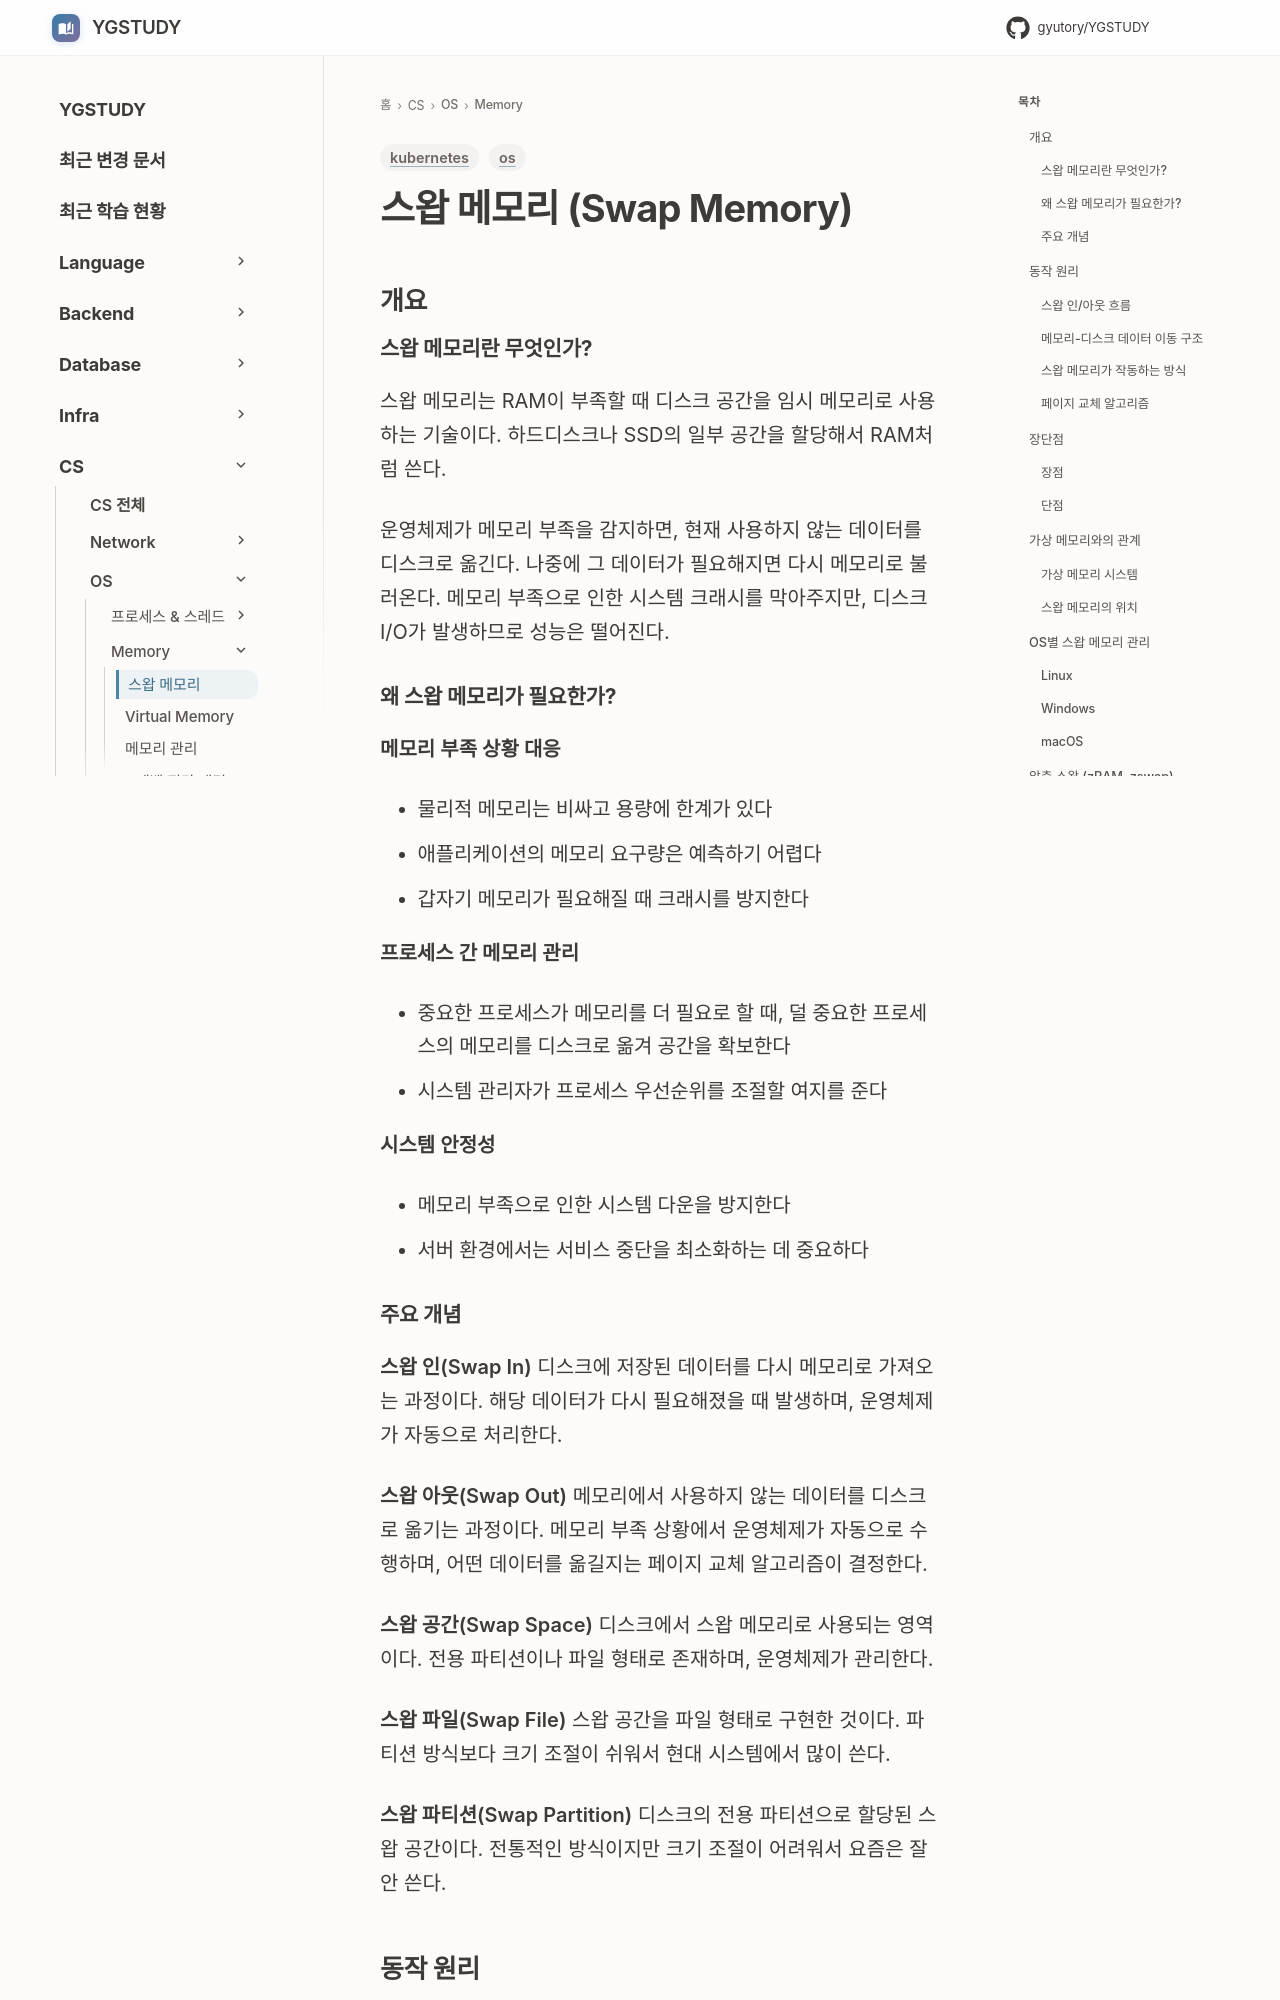

repository: GYUTORY/YGSTUDY · page: OS/Memory/Swap Memory/index.html · generator: mkdocs

---
title: 스왑 메모리 (Swap Memory)
tags: [os, kubernetes]
updated: 2026-05-02
---

# 스왑 메모리 (Swap Memory)

## 개요

### 스왑 메모리란 무엇인가?

스왑 메모리는 RAM이 부족할 때 디스크 공간을 임시 메모리로 사용하는 기술이다. 하드디스크나 SSD의 일부 공간을 할당해서 RAM처럼 쓴다.

운영체제가 메모리 부족을 감지하면, 현재 사용하지 않는 데이터를 디스크로 옮긴다. 나중에 그 데이터가 필요해지면 다시 메모리로 불러온다. 메모리 부족으로 인한 시스템 크래시를 막아주지만, 디스크 I/O가 발생하므로 성능은 떨어진다.

### 왜 스왑 메모리가 필요한가?

**메모리 부족 상황 대응**

- 물리적 메모리는 비싸고 용량에 한계가 있다
- 애플리케이션의 메모리 요구량은 예측하기 어렵다
- 갑자기 메모리가 필요해질 때 크래시를 방지한다

**프로세스 간 메모리 관리**

- 중요한 프로세스가 메모리를 더 필요로 할 때, 덜 중요한 프로세스의 메모리를 디스크로 옮겨 공간을 확보한다
- 시스템 관리자가 프로세스 우선순위를 조절할 여지를 준다

**시스템 안정성**

- 메모리 부족으로 인한 시스템 다운을 방지한다
- 서버 환경에서는 서비스 중단을 최소화하는 데 중요하다

### 주요 개념

**스왑 인(Swap In)**
디스크에 저장된 데이터를 다시 메모리로 가져오는 과정이다. 해당 데이터가 다시 필요해졌을 때 발생하며, 운영체제가 자동으로 처리한다.

**스왑 아웃(Swap Out)**
메모리에서 사용하지 않는 데이터를 디스크로 옮기는 과정이다. 메모리 부족 상황에서 운영체제가 자동으로 수행하며, 어떤 데이터를 옮길지는 페이지 교체 알고리즘이 결정한다.

**스왑 공간(Swap Space)**
디스크에서 스왑 메모리로 사용되는 영역이다. 전용 파티션이나 파일 형태로 존재하며, 운영체제가 관리한다.

**스왑 파일(Swap File)**
스왑 공간을 파일 형태로 구현한 것이다. 파티션 방식보다 크기 조절이 쉬워서 현대 시스템에서 많이 쓴다.

**스왑 파티션(Swap Partition)**
디스크의 전용 파티션으로 할당된 스왑 공간이다. 전통적인 방식이지만 크기 조절이 어려워서 요즘은 잘 안 쓴다.

## 동작 원리
